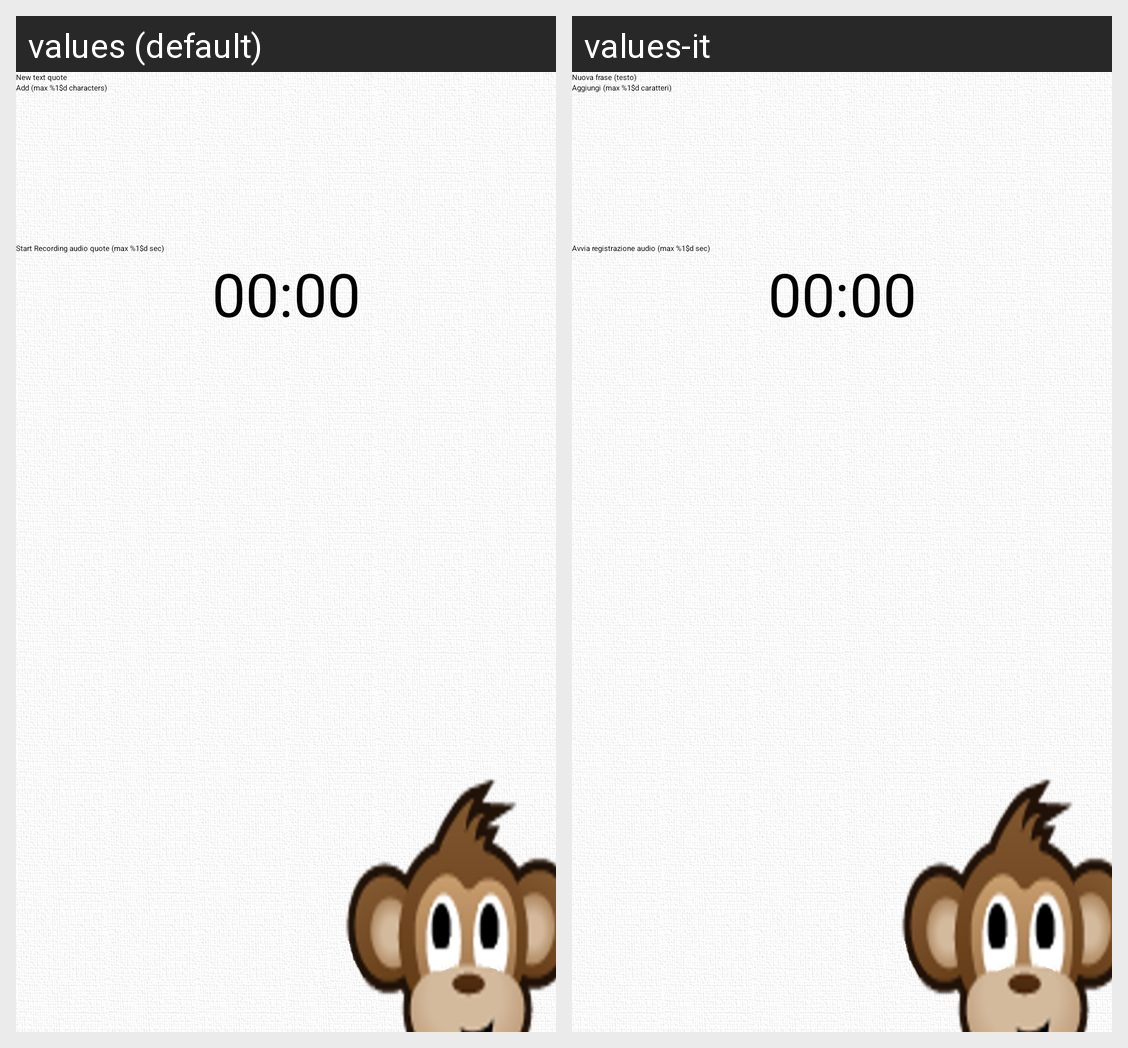

Strings drawn on this Android screen and how each of the app's shown locales translates them:
Android screen res/layout/activity_add_new_entry.xml rendered under 2 locales, left to right: values (default), values-it. Device: Nexus 5 (rendered at 1080×1920; each locale shown at half size, 540×960, under a caption strip naming it); theme Theme.Sherlock.Light.DarkActionBar.
Strings drawn on this screen, with the default value and each locale's value (text and hints the layout hard-codes, and strings that could not be matched under every locale, appear in the picture but are not listed):

new_text_entry_hint
  values: New text quote
  values-it: Nuova frase (testo)

add_new_text_entry
  values: Add (max %1$d characters)
  values-it: Aggiungi (max %1$d caratteri)

start_recording
  values: Start Recording audio quote (max %1$d sec)
  values-it: Avvia registrazione audio (max %1$d sec)
